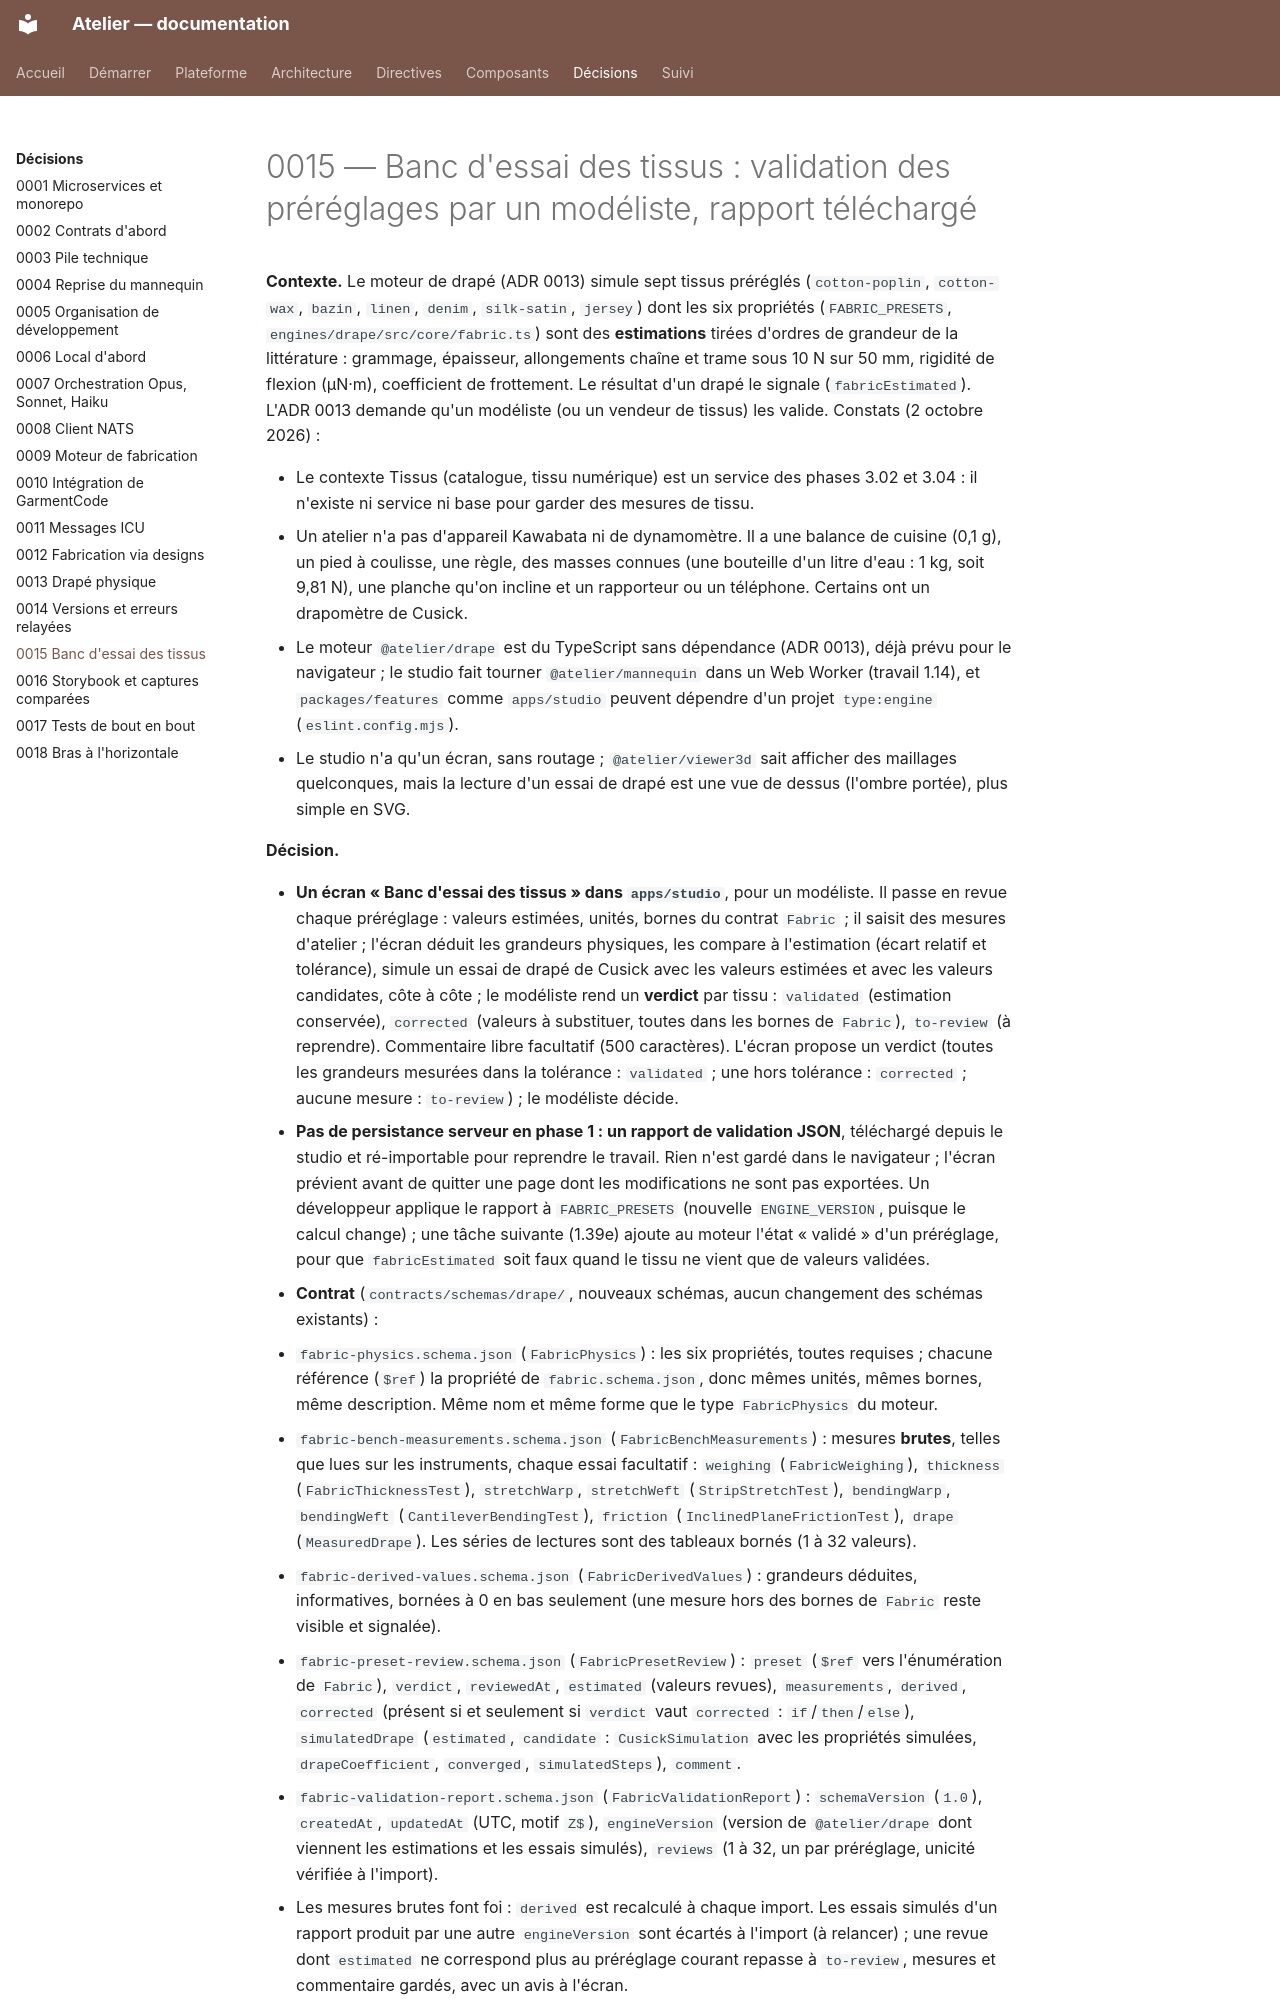

repository: THackSRT/model-design · page: adr/0015-banc-d-essai-des-tissus/index.html · generator: mkdocs

# 0015 — Banc d'essai des tissus : validation des préréglages par un modéliste, rapport téléchargé

**Contexte.** Le moteur de drapé (ADR 0013) simule sept tissus préréglés (`cotton-poplin`, `cotton-wax`, `bazin`,
`linen`, `denim`, `silk-satin`, `jersey`) dont les six propriétés (`FABRIC_PRESETS`, `engines/drape/src/core/fabric.ts`)
sont des **estimations** tirées d'ordres de grandeur de la littérature : grammage, épaisseur, allongements chaîne et
trame sous 10 N sur 50 mm, rigidité de flexion (µN·m), coefficient de frottement. Le résultat d'un drapé le signale
(`fabricEstimated`). L'ADR 0013 demande qu'un modéliste (ou un vendeur de tissus) les valide. Constats (2 octobre 2026) :

- Le contexte Tissus (catalogue, tissu numérique) est un service des phases 3.02 et 3.04 : il n'existe ni service ni
  base pour garder des mesures de tissu.
- Un atelier n'a pas d'appareil Kawabata ni de dynamomètre. Il a une balance de cuisine (0,1 g), un pied à coulisse,
  une règle, des masses connues (une bouteille d'un litre d'eau : 1 kg, soit 9,81 N), une planche qu'on incline et un
  rapporteur ou un téléphone. Certains ont un drapomètre de Cusick.
- Le moteur `@atelier/drape` est du TypeScript sans dépendance (ADR 0013), déjà prévu pour le navigateur ; le studio
  fait tourner `@atelier/mannequin` dans un Web Worker (travail 1.14), et `packages/features` comme `apps/studio`
  peuvent dépendre d'un projet `type:engine` (`eslint.config.mjs`).
- Le studio n'a qu'un écran, sans routage ; `@atelier/viewer3d` sait afficher des maillages quelconques, mais la
  lecture d'un essai de drapé est une vue de dessus (l'ombre portée), plus simple en SVG.

**Décision.**
